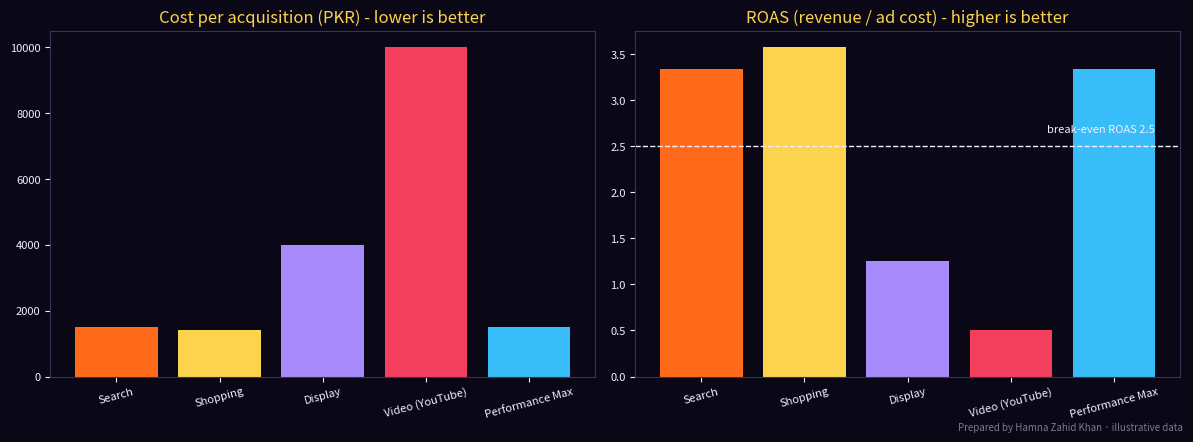

This figure's Python source:
# Compare Google Ads campaign types for one online clothing store using the core KPIs.
# Prepared by Hamna Zahid Khan, Junior Lecturer. Figures are an illustrative month, in PKR.
import matplotlib
matplotlib.use("Agg")
import matplotlib.pyplot as plt

BG, FIRE, GOLD, VIOLET, EMBER, TEXT = "#0A0716", "#FF6B1A", "#FCD34D", "#A78BFA", "#F43F5E", "#F5EEFF"
GROSS_MARGIN = 0.40          # 40% of revenue is profit before advertising

campaigns = {  # type: impressions, clicks, cost, conversions, revenue
    "Search":           (180_000, 9_000, 405_000, 270, 1_350_000),
    "Shopping":         (420_000, 8_400, 294_000, 210, 1_050_000),
    "Display":        (2_400_000, 6_000, 120_000,  30,   150_000),
    "Video (YouTube)":(1_500_000, 4_500, 150_000,  15,    75_000),
    "Performance Max":  (900_000, 12_600, 378_000, 252, 1_260_000),
}

def kpis(imp, clk, cost, conv, rev):
    ctr = clk / imp * 100
    cpc = cost / clk
    cpm = cost / imp * 1000
    cr = conv / clk * 100
    cpa = cost / conv
    roas = rev / cost
    roi = (rev * GROSS_MARGIN - cost) / cost * 100
    return ctr, cpc, cpm, cr, cpa, roas, roi

print(f"{'Campaign':<17}{'CTR%':>6}{'CPC':>7}{'CPM':>7}{'CR%':>6}{'CPA':>8}{'ROAS':>6}{'ROI%':>7}")
res = {}
for name, v in campaigns.items():
    res[name] = k = kpis(*v)
    print(f"{name:<17}{k[0]:>6.2f}{k[1]:>7.1f}{k[2]:>7.0f}{k[3]:>6.2f}{k[4]:>8,.0f}{k[5]:>6.1f}{k[6]:>7.0f}")

tot = [sum(v[i] for v in campaigns.values()) for i in range(5)]
t = kpis(*tot)
print(f"{'TOTAL':<17}{t[0]:>6.2f}{t[1]:>7.1f}{t[2]:>7.0f}{t[3]:>6.2f}{t[4]:>8,.0f}{t[5]:>6.1f}{t[6]:>7.0f}")
breakeven = 1 / GROSS_MARGIN
print(f"\nBreak-even ROAS at a {GROSS_MARGIN:.0%} margin = 1 / {GROSS_MARGIN} = {breakeven:.1f}")
for name, k in res.items():
    verdict = "profitable" if k[5] > breakeven else "loses money on last-click sales"
    print(f"  {name:<17} ROAS {k[5]:.1f} -> {verdict}")
print("Note: Display and Video are usually judged on reach, views and assisted conversions, not last-click ROAS.")

fig, (a1, a2) = plt.subplots(1, 2, figsize=(12, 4.4), facecolor=BG)
names = list(res)
cols = [FIRE, GOLD, VIOLET, EMBER, "#38BDF8"]
for ax in (a1, a2):
    ax.set_facecolor(BG); ax.tick_params(colors=TEXT, labelsize=8)
    for s in ax.spines.values(): s.set_color("#3b3355")
a1.bar(names, [res[n][4] for n in names], color=cols)
a1.set_title("Cost per acquisition (PKR) - lower is better", color=GOLD)
a2.bar(names, [res[n][5] for n in names], color=cols)
a2.axhline(breakeven, color=TEXT, ls="--", lw=1)
a2.text(4.4, breakeven + 0.15, "break-even ROAS 2.5", color=TEXT, ha="right", fontsize=8)
a2.set_title("ROAS (revenue / ad cost) - higher is better", color=GOLD)
for ax in (a1, a2):
    ax.set_xticks(range(len(names))); ax.set_xticklabels(names, rotation=15)
fig.text(0.99, 0.01, "Prepared by Hamna Zahid Khan · illustrative data", color=TEXT, alpha=0.5, ha="right", fontsize=7)
plt.tight_layout(); plt.savefig("session-03_campaign_kpis.png", dpi=110, facecolor=BG)
print("Saved session-03_campaign_kpis.png")
